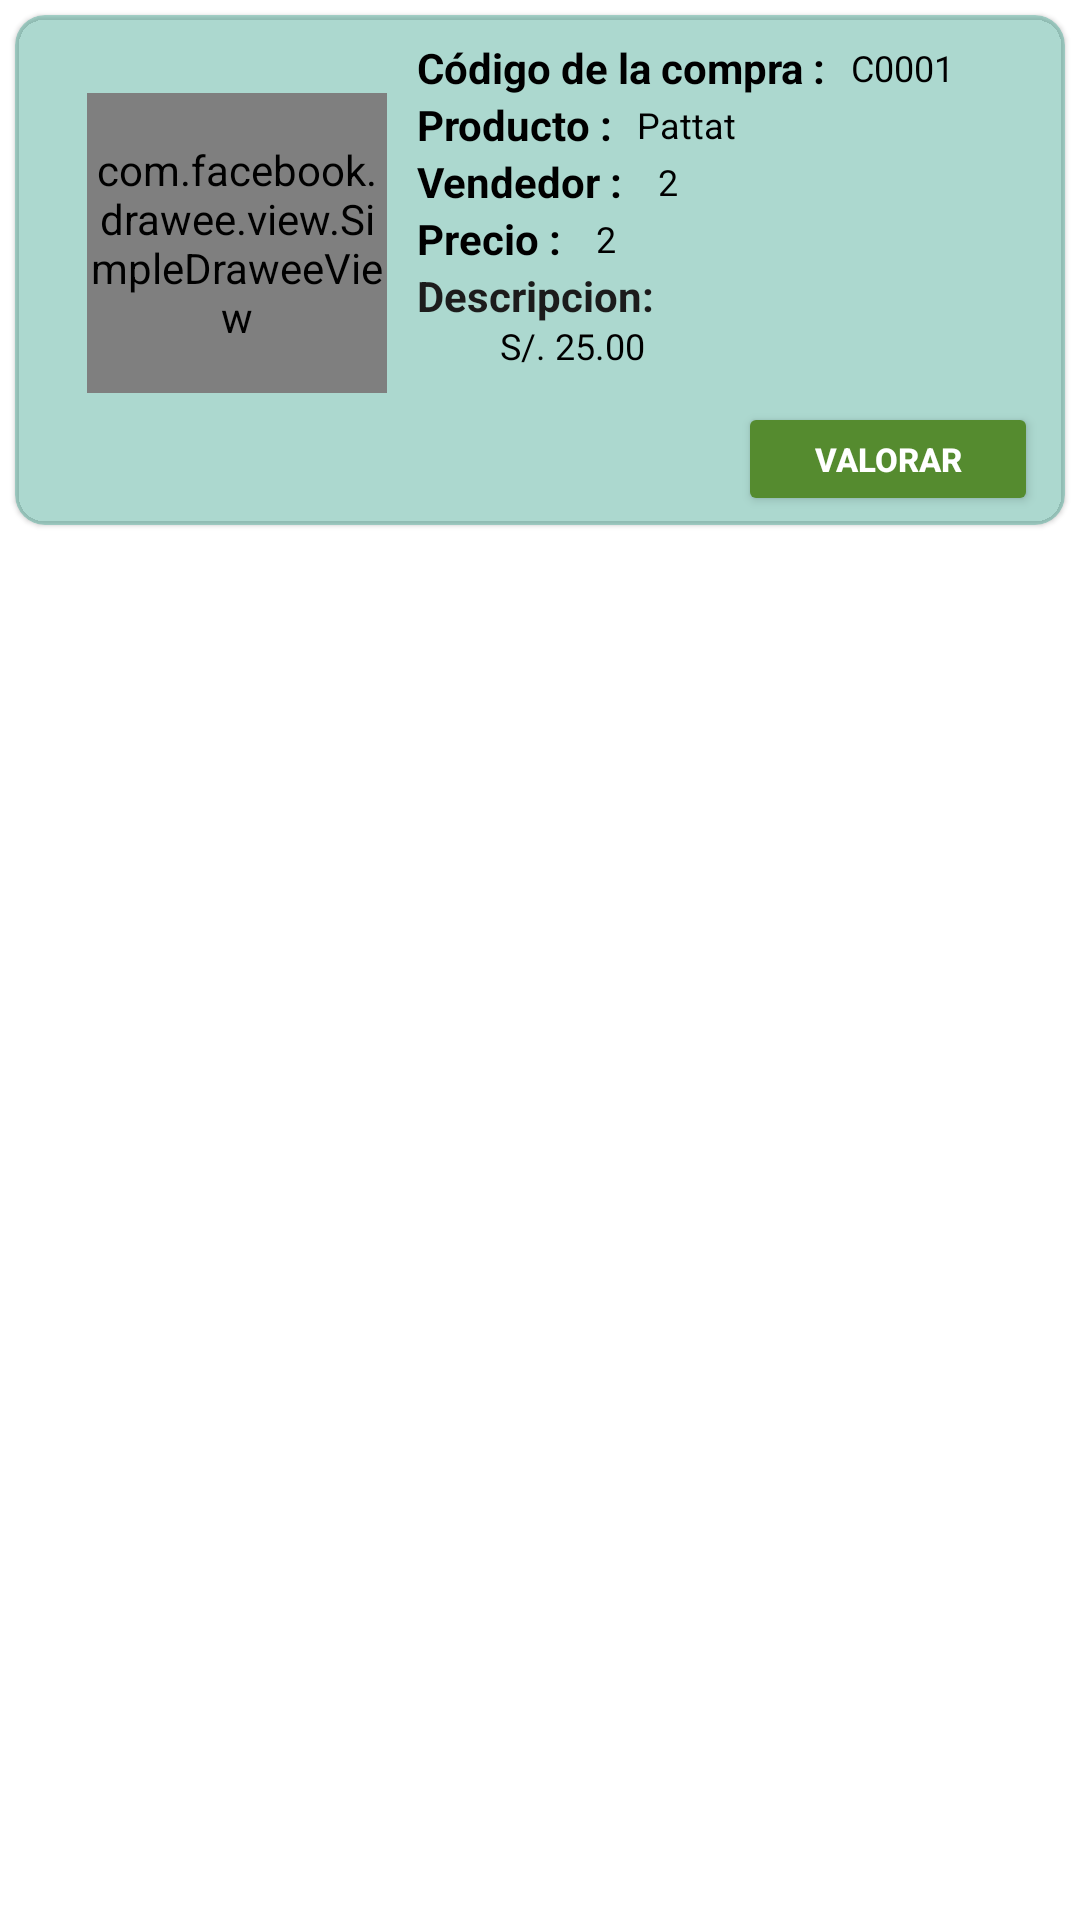

Produce the Android XML layout that renders to this screen, including the resource entries it uses.
<!-- AndroidManifest.xml: application theme Theme.Vinted_Lorena -->
<!-- res/layout/detalle_compras.xml -->
<?xml version="1.0" encoding="utf-8"?>
<LinearLayout xmlns:android="http://schemas.android.com/apk/res/android"
    xmlns:app="http://schemas.android.com/apk/res-auto"
    android:layout_width="match_parent"
    android:layout_height="wrap_content"
    xmlns:fresco="http://schemas.android.com/tools"
    android:orientation="vertical"
   >

    <com.google.android.material.card.MaterialCardView
        android:layout_width="match_parent"
        android:layout_height="170dp"
        android:layout_margin="5dp"
        android:backgroundTint="#6134A58E"
        android:elevation="5dp"
        app:cardCornerRadius="10dp">

        <RelativeLayout
            android:layout_width="match_parent"
            android:layout_height="160dp"
            android:layout_margin="8dp">


            <com.facebook.drawee.view.SimpleDraweeView
                android:id="@+id/imgCompra"
                android:layout_width="100dp"
                android:layout_height="100dp"
                android:layout_alignParentStart="true"
                android:layout_alignParentTop="true"
                android:layout_marginStart="16dp"
                android:layout_marginTop="18dp"
                app:placeholderImage="@drawable/bolsa2" />

            <LinearLayout
                android:layout_width="match_parent"
                android:layout_height="wrap_content"
                android:layout_alignParentEnd="true"
                android:layout_marginStart="10dp"
                android:layout_toEndOf="@id/imgCompra"
                android:orientation="vertical">

                <RelativeLayout
                    android:layout_width="match_parent"
                    android:layout_height="wrap_content">

                    <TextView
                        android:id="@+id/txtNameCodDetailPurchases"
                        android:layout_width="wrap_content"
                        android:layout_height="wrap_content"
                        android:text="Código de la compra : "
                        android:textColor="#000000"
                        android:textSize="14sp"
                        android:textStyle="bold" />

                    <TextView
                        android:id="@+id/txtValueCodDetailPurchases"
                        android:layout_width="wrap_content"
                        android:layout_height="wrap_content"
                        android:layout_centerVertical="true"
                        android:layout_marginStart="5dp"
                        android:layout_toEndOf="@+id/txtNameCodDetailPurchases"
                        android:text="C0001"
                        android:textColor="#000000"
                        android:textSize="12sp" />
                </RelativeLayout>

                <RelativeLayout
                    android:layout_width="match_parent"
                    android:layout_height="wrap_content">

                    <TextView
                        android:id="@+id/txtNameCompra"
                        android:layout_width="wrap_content"
                        android:layout_height="wrap_content"

                        android:text="Producto : "
                        android:textColor="#000000"
                        android:textSize="14sp"
                        android:textStyle="bold" />

                    <TextView
                        android:id="@+id/txtProductoComprado"
                        android:layout_width="wrap_content"
                        android:layout_height="wrap_content"
                        android:layout_centerVertical="true"
                        android:layout_marginStart="5dp"
                        android:layout_toEndOf="@+id/txtNameCompra"
                        android:text="Pattat"
                        android:textColor="#000000"
                        android:textSize="12sp" />
                </RelativeLayout>

                <RelativeLayout
                    android:layout_width="match_parent"
                    android:layout_height="wrap_content">

                    <TextView
                        android:id="@+id/txtNameQuantity"
                        android:layout_width="wrap_content"
                        android:layout_height="wrap_content"

                        android:text="Vendedor :  "
                        android:textColor="#000000"
                        android:textSize="14sp"
                        android:textStyle="bold" />

                    <TextView
                        android:id="@+id/txtVendedorCompra"
                        android:layout_width="wrap_content"
                        android:layout_height="wrap_content"
                        android:layout_centerVertical="true"
                        android:layout_marginStart="5dp"
                        android:layout_toEndOf="@+id/txtNameQuantity"

                        android:text="2"
                        android:textColor="#000000"
                        android:textSize="12sp" />
                </RelativeLayout>

                <RelativeLayout
                    android:layout_width="match_parent"
                    android:layout_height="wrap_content">

                    <TextView
                        android:id="@+id/txtPrecioCompra"
                        android:layout_width="wrap_content"
                        android:layout_height="wrap_content"
                        android:text="Precio :  "
                        android:textColor="#000000"
                        android:textSize="14sp"
                        android:textStyle="bold" />

                    <TextView
                        android:id="@+id/txtValuePrecio"
                        android:layout_width="wrap_content"
                        android:layout_height="wrap_content"
                        android:layout_centerVertical="true"
                        android:layout_marginStart="5dp"
                        android:layout_toEndOf="@+id/txtPrecioCompra"

                        android:text="2"
                        android:textColor="#000000"
                        android:textSize="12sp" />
                </RelativeLayout>

                <RelativeLayout
                    android:layout_width="match_parent"
                    android:layout_height="45dp">

                    <TextView
                        android:id="@+id/txtDescripcionCOmpra"
                        android:layout_width="wrap_content"
                        android:layout_height="wrap_content"

                        android:text="Descripcion: "
                        android:textColor="#1C1C1C"
                        android:textSize="14sp"
                        android:textStyle="bold" />

                    <TextView
                        android:id="@+id/txtDesCompra"
                        android:layout_width="wrap_content"
                        android:layout_height="wrap_content"
                        android:layout_alignParentTop="true"
                        android:layout_marginStart="-55dp"
                        android:layout_marginTop="18dp"
                        android:layout_toEndOf="@+id/txtDescripcionCOmpra"
                        android:text="S/. 25.00"
                        android:textColor="#000000"
                        android:textSize="12sp" />
                </RelativeLayout>

                <RelativeLayout
                    android:layout_width="wrap_content"
                    android:layout_height="39dp">

                    <Button
                        android:id="@+id/btnValorar"
                        android:layout_width="100dp"
                        android:layout_height="wrap_content"
                        android:layout_alignParentRight="true"
                        android:layout_alignParentBottom="true"
                        android:layout_marginRight="1dp"
                        android:layout_marginBottom="1dp"
                        android:backgroundTint="#558B2F"
                        android:text="Valorar"
                        android:textColor="#fff"
                        android:textSize="11dp"
                        android:textStyle="bold" />
                </RelativeLayout>

            </LinearLayout>

        </RelativeLayout>

    </com.google.android.material.card.MaterialCardView>
</LinearLayout>
<!-- resources referenced by this layout -->
<resources>
  <style name="Theme.Vinted_Lorena" parent="Theme.MaterialComponents.DayNight.DarkActionBar">
          
          <item name="colorPrimary">@color/purple_500</item>
          <item name="colorPrimaryVariant">@color/purple_700</item>
          <item name="colorOnPrimary">@color/white</item>
          
          <item name="colorSecondary">@color/teal_200</item>
          <item name="colorSecondaryVariant">@color/teal_700</item>
          <item name="colorOnSecondary">@color/black</item>
          
          <item name="android:statusBarColor">?attr/colorPrimaryVariant</item>
          
      </style>
  <color name="purple_500">#007782</color>
  <color name="purple_700">#FF3700B3</color>
  <color name="white">#FFFFFFFF</color>
  <color name="teal_200">#FF03DAC5</color>
  <color name="teal_700">#FF018786</color>
  <color name="black">#FF000000</color>
</resources>
